Dataset: data (GitHub, LUMIERE05/ANN-dog_and_cat_classifier). Classes: cats without background, dogs without background.

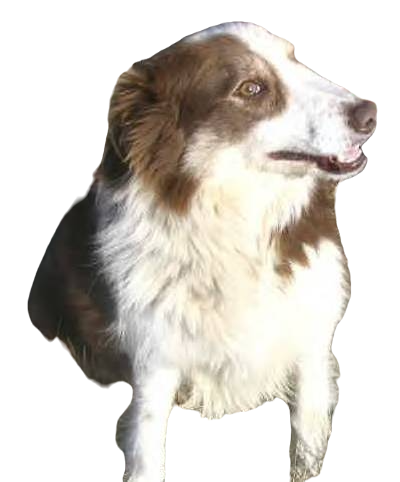
Label: dogs without background

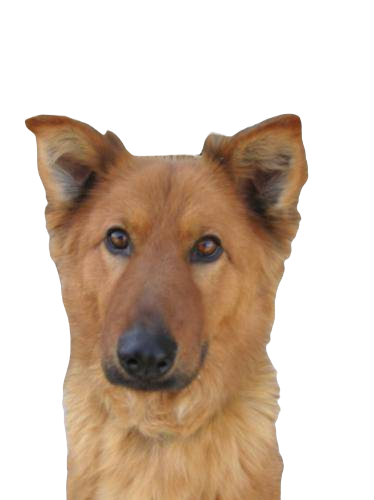
Label: dogs without background

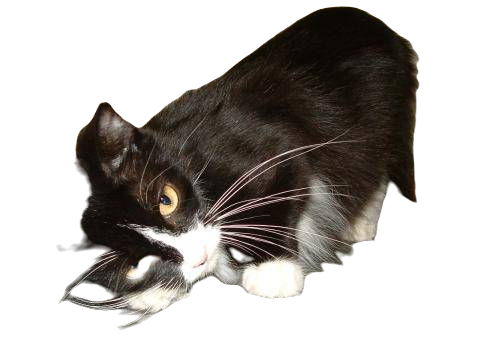
Label: cats without background

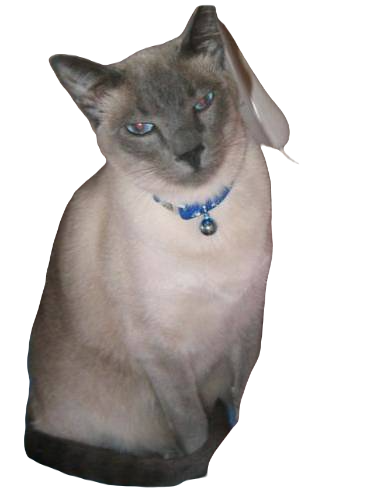
Label: cats without background

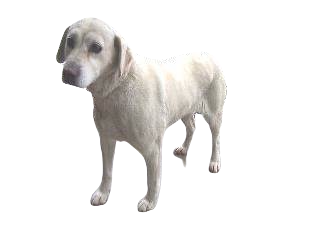
Label: dogs without background

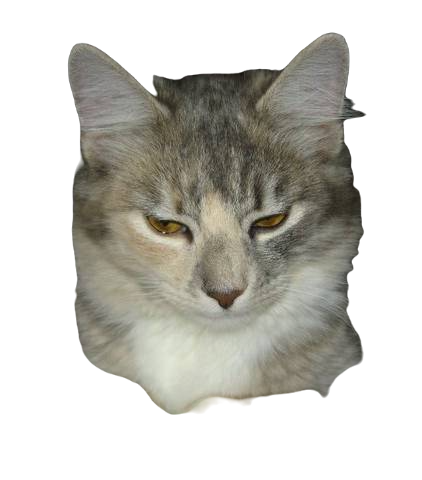
Label: cats without background
